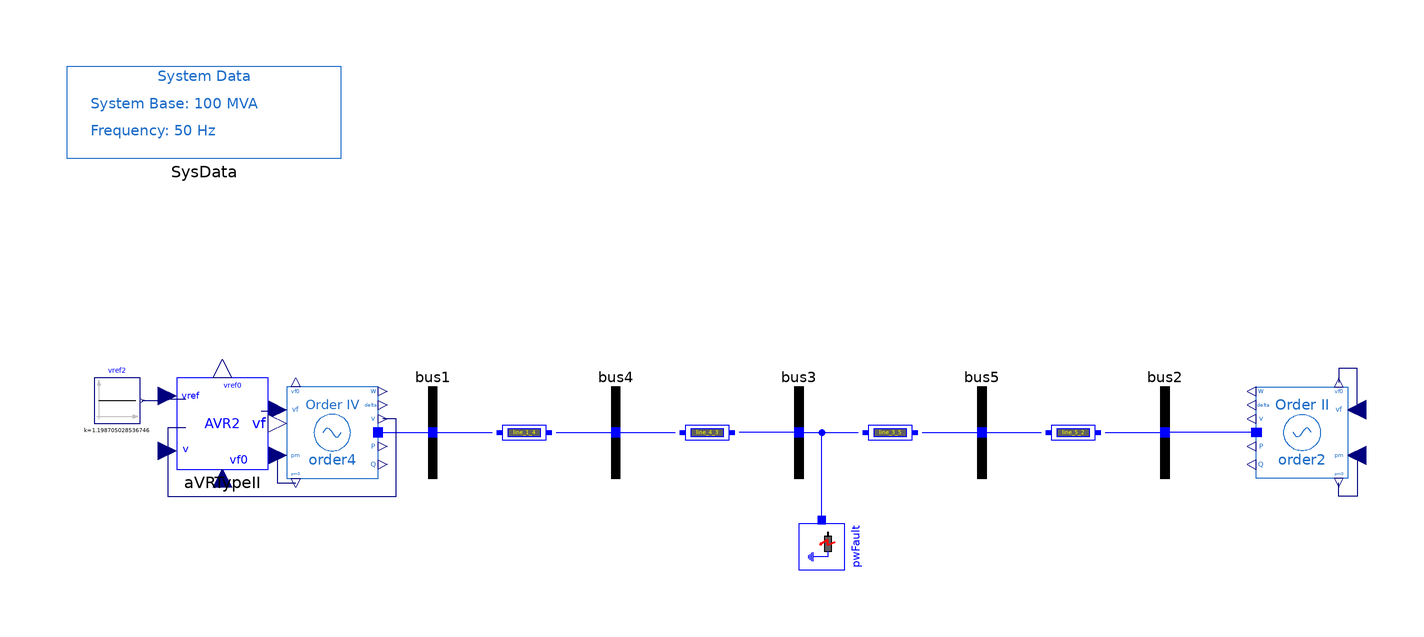

The component connection diagram of the Modelica model below, drawn from its own Placement and Line annotations.

model FourthOrder_AVRII "5-bus system with 4th-order machine and AVR Type II"
  extends PSAT_Systems.TwoAreaOld.BaseClasses.BaseOrder4;
  OpenIPSL.Electrical.Controls.PSAT.AVR.AVRTypeII aVRTypeII(
    v0=1.05,
    vf0=1.046883400898693,
    vref0=1.198705028536746,
    vrmin=0,
    vrmax=7.57,
    Ka=7.04,
    Ta=0.4,
    Kf=1,
    Tf=0.05,
    Ke=1,
    Te=0.4,
    Tr=0.05,
    Ae=0,
    Be=0) annotation (Placement(transformation(extent={{-136,-8},{-116,12}})));
  Modelica.Blocks.Sources.Constant vref2(k=1.198705028536746) annotation (Placement(transformation(
        extent={{-5,-5},{5,5}},
        rotation=0,
        origin={-149,7})));
equation
  connect(order4.vf, aVRTypeII.vf) annotation (Line(points={{-112,5},{-114,5},{-114,4.6},{-117.5,4.6}}, color={0,0,127}));
  connect(vref2.y, aVRTypeII.vref) annotation (Line(points={{-143.5,7},{-138.75,7},{-138.75,7.4},{-134,7.4}}, color={0,0,127}));
  connect(aVRTypeII.v, order4.v) annotation (Line(points={{-134,1},{-138,1},{-138,-14},{-88,-14},{-88,3},{-91,3}}, color={0,0,127}));
  annotation (
    Diagram(coordinateSystem(extent={{-160,-80},{160,80}}, preserveAspectRatio=false)),
    Icon(coordinateSystem(extent={{-160,-80},{160,80}})),
    experiment(
      StopTime=20,
      __Dymola_fixedstepsize=0.0001,
      __Dymola_Algorithm="Rkfix2"),
    __Dymola_experimentSetupOutput,
    Documentation(revisions="<html>
<!--DISCLAIMER-->
<p>OpenIPSL:</p>
<p>Copyright 2016 SmarTS Lab (Sweden)</p>
<ul>
<li>SmarTS Lab, research group at KTH: <a href=\"https://www.kth.se/en\">https://www.kth.se/en</a></li>
</ul>
<p>The authors can be contacted by email: <a href=\"mailto:luigiv@kth.se\">luigiv@kth.se</a></p>

<p>This Source Code Form is subject to the terms of the Mozilla Public License, v. 2.0. </p>
<p>If a copy of the MPL was not distributed with this file, You can obtain one at <a href=\"http://mozilla.org/MPL/2.0/\"> http://mozilla.org/MPL/2.0</a>.</p>

<p></p>
<p>iPSL:</p>
<p>Copyright 2015-2016 RTE (France), SmarTS Lab (Sweden), AIA (Spain) and DTU (Denmark)</p>
<ul>
<li>RTE: <a href=\"http://www.rte-france.com\">http://www.rte-france.com</a></li>
<li>SmarTS Lab, research group at KTH: <a href=\"https://www.kth.se/en\">https://www.kth.se/en</a></li>
<li>AIA: <a href=\"http://www.aia.es/en/energy\"> http://www.aia.es/en/energy</a></li>
<li>DTU: <a href=\"http://www.dtu.dk/english\"> http://www.dtu.dk/english</a></li>
</ul>
<p>The authors can be contacted by email: <a href=\"mailto:info@itesla-ipsl.org\">info@itesla-ipsl.org</a></p>

<p>This Source Code Form is subject to the terms of the Mozilla Public License, v. 2.0. </p>
<p>If a copy of the MPL was not distributed with this file, You can obtain one at <a href=\"http://mozilla.org/MPL/2.0/\"> http://mozilla.org/MPL/2.0</a>.</p>
</html>
", info="<html>
<table cellspacing=\"1\" cellpadding=\"1\" border=\"1\">
<tr>
<td><p>Reference</p></td>
<td><p></p></td>
</tr>
<tr>
<td><p>Last update</p></td>
<td>Tin Rabuzin, May 2016</td>
</tr>
<tr>
<td><p>Author</p></td>
<td><p>Yuwa Chompoobutrgool, SmarTS Lab, KTH Royal Institute of Technology</p></td>
</tr>
<tr>
<td><p>Contact</p></td>
<td><p><a href=\"mailto:luigiv@kth.se\">luigiv@kth.se</a></p></td>
</tr>
</table>
</html>"));
end FourthOrder_AVRII;